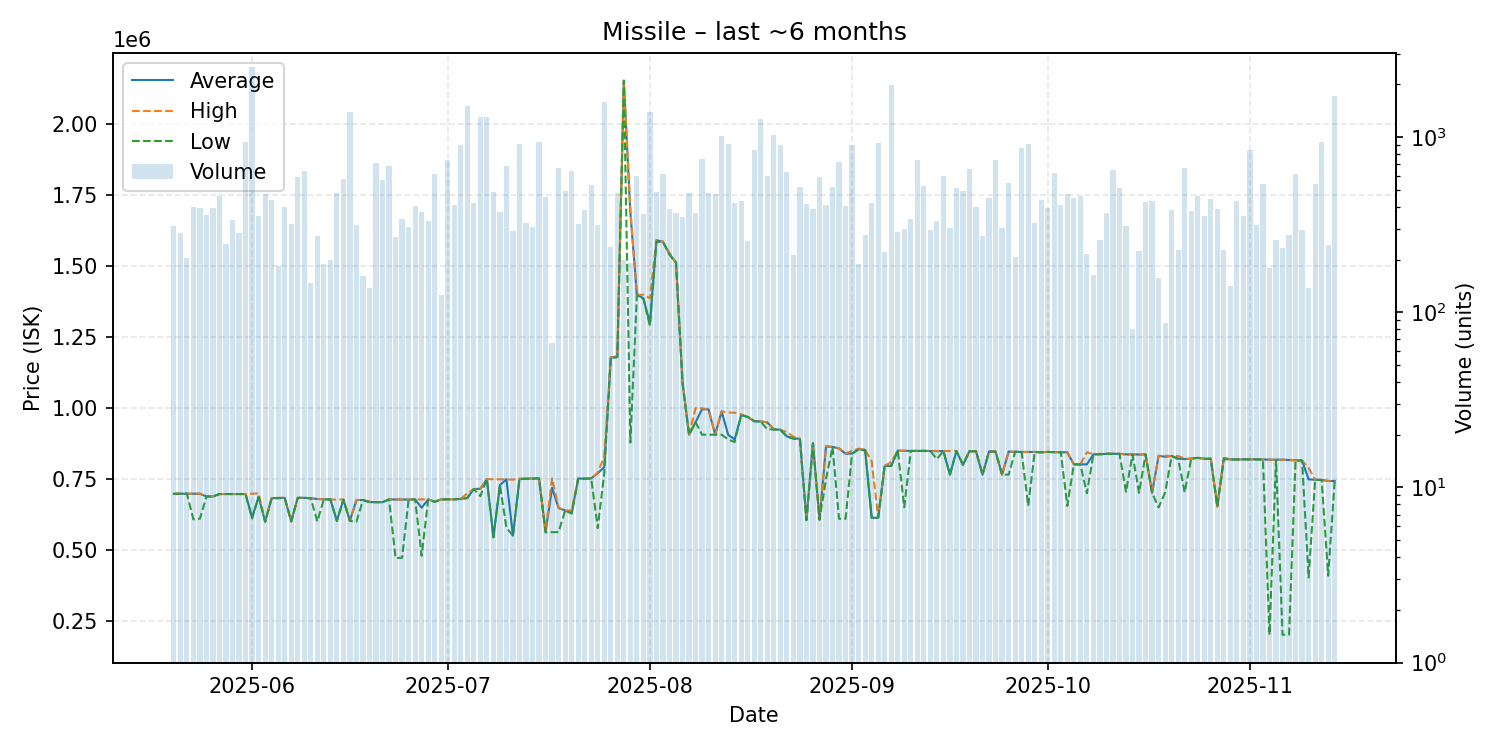

The file beside this chart, header and first rows:
date, average, highest, lowest, order_count, volume
2025-05-20, 698000, 698000, 698000, 21, 312
2025-05-21, 698500, 698500, 698500, 18, 285
2025-05-22, 698500, 698500, 698500, 17, 205
2025-05-23, 698400, 698500, 608200, 19, 397
2025-05-24, 698400, 698500, 610600, 28, 392
2025-05-25, 688800, 688800, 688800, 17, 361
2025-05-26, 688800, 688800, 688800, 21, 392
2025-05-27, 697300, 697300, 697300, 26, 464
2025-05-28, 697300, 697300, 697300, 14, 246
2025-05-29, 697200, 697200, 697200, 22, 338
2025-05-30, 697200, 697300, 697200, 18, 282
2025-05-31, 697300, 697300, 697300, 36, 934
2025-06-01, 613800, 698400, 611700, 45, 2522
2025-06-02, 687900, 700000, 687900, 17, 354
2025-06-03, 600100, 600100, 600100, 19, 476
2025-06-04, 682900, 682900, 682900, 20, 437
2025-06-05, 683000, 684000, 682900, 17, 184
2025-06-06, 684000, 684000, 684000, 17, 397
2025-06-07, 601000, 601000, 601000, 21, 321
2025-06-08, 683900, 684000, 683900, 25, 589
2025-06-09, 684000, 684000, 684000, 27, 638
2025-06-10, 682400, 682450, 682400, 12, 147
2025-06-11, 679900, 680000, 601000, 12, 274
2025-06-12, 678600, 678600, 678600, 14, 188
2025-06-13, 678400, 678400, 678400, 14, 199
2025-06-14, 603200, 677600, 602200, 27, 480
2025-06-15, 677700, 678400, 676900, 19, 580
2025-06-16, 603200, 603200, 603200, 21, 1388
2025-06-17, 676300, 676400, 600000, 27, 317
2025-06-18, 676200, 676200, 676200, 14, 162
2025-06-19, 668900, 670900, 668800, 12, 137
2025-06-20, 668700, 668700, 668700, 30, 708
2025-06-21, 668800, 668800, 668800, 20, 570
2025-06-22, 678400, 678400, 678400, 30, 683
2025-06-23, 678300, 678400, 472000, 17, 269
2025-06-24, 678100, 678300, 473200, 26, 340
2025-06-25, 677800, 678400, 677800, 20, 308
2025-06-26, 678400, 678400, 678400, 14, 402
2025-06-27, 649000, 678500, 479900, 27, 373
2025-06-28, 678600, 678600, 678600, 16, 331
2025-06-29, 670000, 670000, 670000, 27, 615
2025-06-30, 678600, 678600, 678600, 7, 125
2025-07-01, 678600, 678700, 678500, 21, 741
2025-07-02, 678700, 678700, 678700, 15, 409
2025-07-03, 680000, 680000, 680000, 19, 907
2025-07-04, 684100, 700000, 682400, 27, 1512
2025-07-05, 714900, 714900, 714900, 29, 423
2025-07-06, 715800, 715900, 690000, 30, 1300
2025-07-07, 749600, 749600, 749500, 33, 1303
2025-07-08, 545200, 749300, 545100, 16, 489
2025-07-09, 728800, 749100, 728700, 17, 372
2025-07-10, 749100, 749100, 578900, 16, 688
2025-07-11, 550900, 747900, 550900, 23, 291
2025-07-12, 751000, 751100, 749100, 29, 920
2025-07-13, 751100, 751100, 751100, 22, 325
2025-07-14, 752200, 752300, 751100, 20, 305
2025-07-15, 752300, 752300, 752300, 31, 935
2025-07-16, 562900, 563000, 562900, 22, 453
2025-07-17, 719261, 752000, 563200, 8, 67
2025-07-18, 647800, 649400, 563500, 25, 668
... 119 more rows
